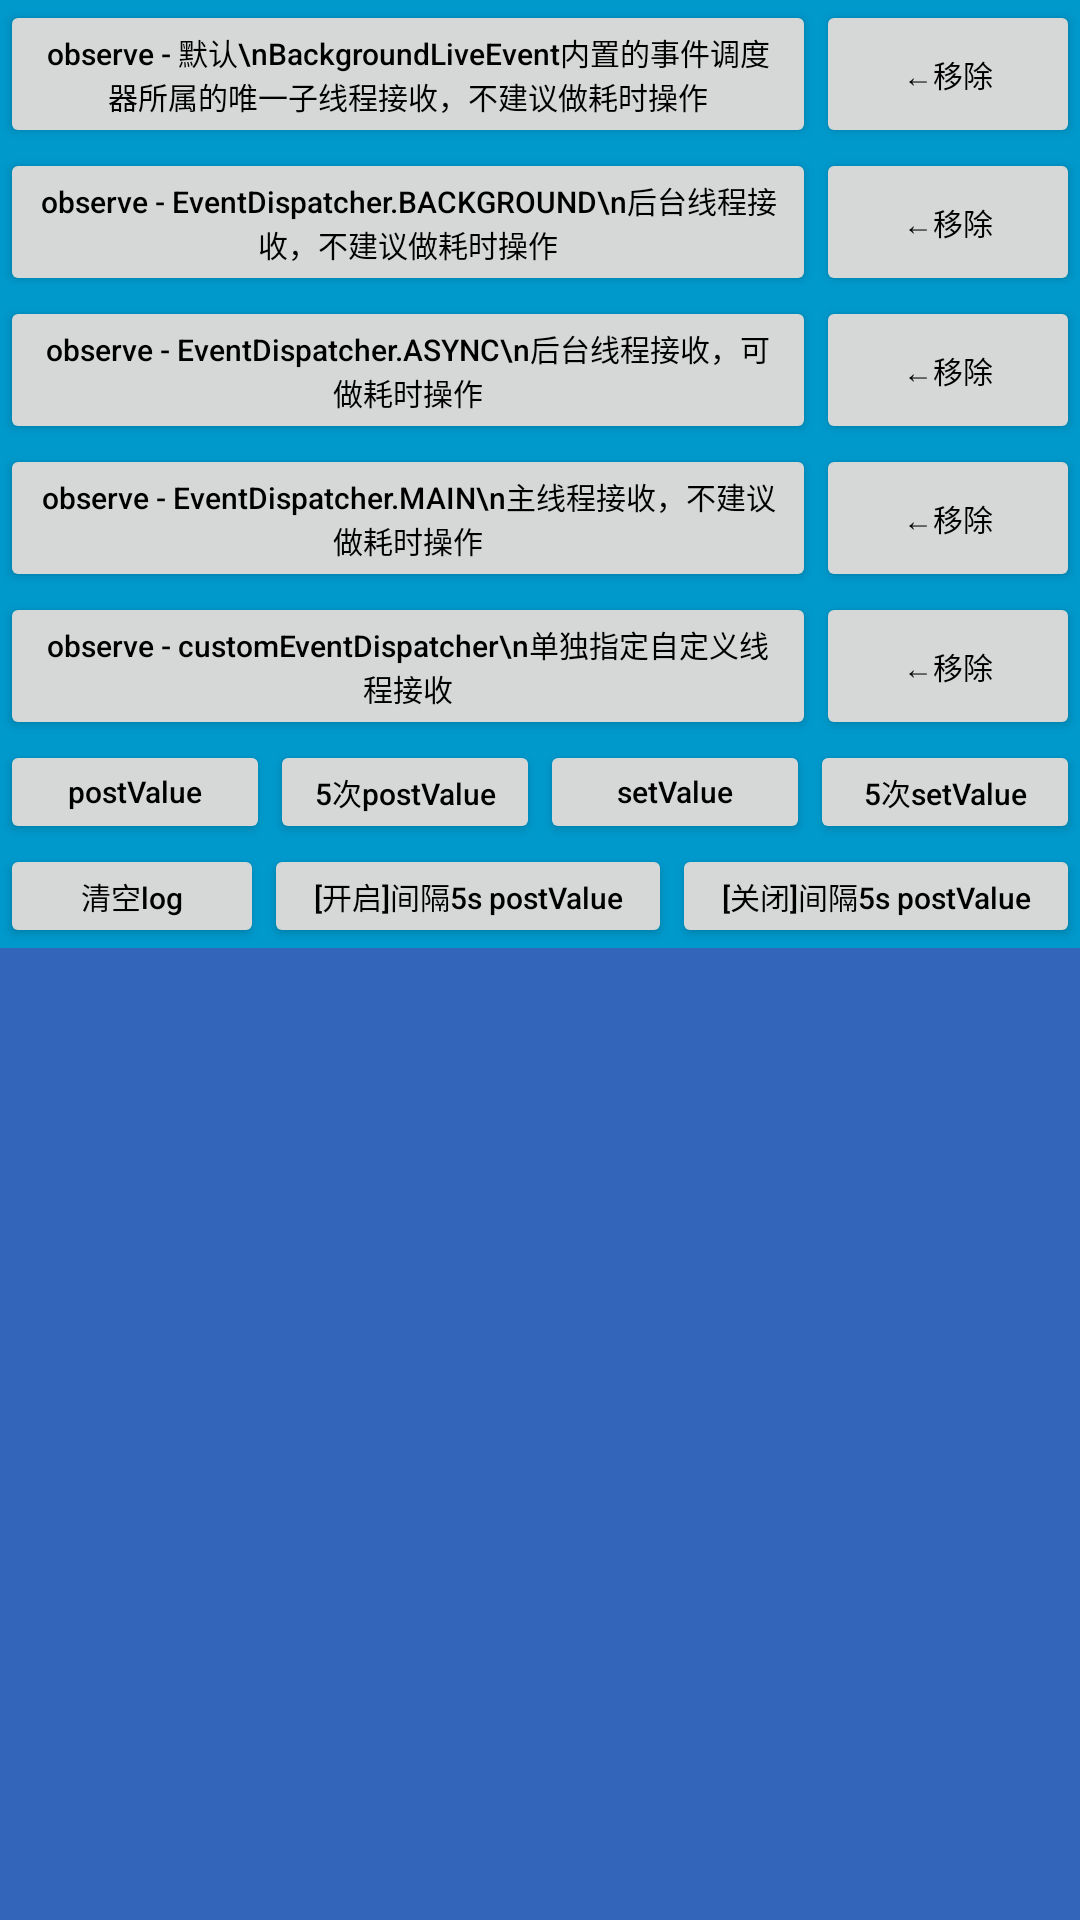

Reconstruct the res/layout file that produces this screen, plus the resources it refers to.
<!-- AndroidManifest.xml: application theme AppTheme -->
<!-- res/layout/activity_specified_thread_observe_event.xml -->
<?xml version="1.0" encoding="utf-8"?>
<LinearLayout xmlns:android="http://schemas.android.com/apk/res/android"
    xmlns:tools="http://schemas.android.com/tools"
    android:layout_width="match_parent"
    android:layout_height="match_parent"
    android:background="#0099cc"
    android:orientation="vertical">

    <LinearLayout
        android:layout_width="match_parent"
        android:layout_height="wrap_content"
        android:orientation="vertical">

        <LinearLayout
            android:layout_width="match_parent"
            android:layout_height="wrap_content"
            tools:ignore="UselessParent">

            <Button
                android:id="@+id/observe"
                android:layout_width="0dp"
                android:layout_height="match_parent"


                android:layout_weight="2"
                android:gravity="center"
                android:minHeight="15dp"

                android:text="observe - 默认\nBackgroundLiveEvent内置的事件调度器所属的唯一子线程接收，不建议做耗时操作"
                android:textColor="@android:color/black"
                android:textSize="10sp" />

            <Button
                android:id="@+id/observe1"
                android:layout_width="wrap_content"
                android:layout_height="match_parent"



                android:gravity="center"
                android:minHeight="15dp"

                android:text="←移除"
                android:textColor="@android:color/black"
                android:textSize="10sp" />
        </LinearLayout>

        <LinearLayout
            android:layout_width="match_parent"
            android:layout_height="wrap_content"
            android:orientation="horizontal"
            tools:ignore="UselessParent">

            <Button
                android:id="@+id/observeb"
                android:layout_width="0dp"
                android:layout_height="match_parent"


                android:layout_weight="2"
                android:gravity="center"
                android:minHeight="15dp"

                android:text="observe - EventDispatcher.BACKGROUND\n后台线程接收，不建议做耗时操作"
                android:textColor="@android:color/black"
                android:textSize="10sp" />

            <Button
                android:id="@+id/observeb1"
                android:layout_width="wrap_content"
                android:layout_height="match_parent"



                android:gravity="center"
                android:minHeight="15dp"

                android:text="←移除"
                android:textColor="@android:color/black"
                android:textSize="10sp" />
        </LinearLayout>

        <LinearLayout
            android:layout_width="match_parent"
            android:layout_height="wrap_content"
            android:orientation="horizontal"
            tools:ignore="UselessParent">

            <Button
                android:id="@+id/observec"
                android:layout_width="0dp"
                android:layout_height="match_parent"


                android:layout_weight="2"
                android:gravity="center"
                android:minHeight="15dp"

                android:text="observe - EventDispatcher.ASYNC\n后台线程接收，可做耗时操作"
                android:textColor="@android:color/black"
                android:textSize="10sp" />

            <Button
                android:id="@+id/observec1"
                android:layout_width="wrap_content"
                android:layout_height="match_parent"



                android:gravity="center"
                android:minHeight="15dp"

                android:text="←移除"
                android:textColor="@android:color/black"
                android:textSize="10sp" />
        </LinearLayout>

        <LinearLayout
            android:layout_width="match_parent"
            android:layout_height="wrap_content"
            android:orientation="horizontal"
            tools:ignore="UselessParent">

            <Button
                android:id="@+id/observea"
                android:layout_width="0dp"
                android:layout_height="match_parent"


                android:layout_weight="2"
                android:gravity="center"
                android:minHeight="15dp"

                android:text="observe - EventDispatcher.MAIN\n主线程接收，不建议做耗时操作"
                android:textColor="@android:color/black"
                android:textSize="10sp" />

            <Button
                android:id="@+id/observea1"
                android:layout_width="wrap_content"
                android:layout_height="match_parent"



                android:gravity="center"
                android:minHeight="15dp"

                android:text="←移除"
                android:textColor="@android:color/black"
                android:textSize="10sp" />
        </LinearLayout>

        <LinearLayout
            android:layout_width="match_parent"
            android:layout_height="wrap_content"
            android:layout_gravity="bottom|center_horizontal"
            android:orientation="horizontal"
            tools:ignore="UselessParent">

            <Button
                android:id="@+id/observed"
                android:layout_width="0dp"
                android:layout_height="wrap_content"


                android:layout_weight="2"
                android:gravity="center"
                android:minHeight="15dp"

                android:text="observe - customEventDispatcher\n单独指定自定义线程接收"
                android:textColor="@android:color/black"
                android:textSize="10sp" />


            <Button
                android:id="@+id/observed1"
                android:layout_width="wrap_content"
                android:layout_height="match_parent"



                android:gravity="center"
                android:minHeight="15dp"

                android:text="←移除"
                android:textColor="@android:color/black"
                android:textSize="10sp" />

        </LinearLayout>

    </LinearLayout>
    <LinearLayout
        android:layout_width="match_parent"
        android:layout_height="wrap_content"
        android:layout_gravity="bottom|center_horizontal"
        android:orientation="horizontal"
        tools:ignore="UselessParent">

        <Button
            android:id="@+id/post1"
            android:layout_width="0dp"
            android:layout_height="match_parent"


            android:layout_weight="1"
            android:gravity="center"
            android:minHeight="15dp"

            android:text="postValue"
            android:textColor="@android:color/black"
            android:textSize="10sp" />

        <Button
            android:id="@+id/postM"
            android:layout_width="0dp"
            android:layout_height="match_parent"


            android:layout_weight="1"
            android:gravity="center"
            android:minHeight="15dp"

            android:text="5次postValue"
            android:textColor="@android:color/black"
            android:textSize="10sp" />

        <Button
            android:id="@+id/set1"
            android:layout_width="0dp"
            android:layout_height="match_parent"


            android:layout_weight="1"
            android:gravity="center"
            android:minHeight="15dp"

            android:text="setValue"
            android:textColor="@android:color/black"
            android:textSize="10sp" />

        <Button
            android:id="@+id/setM"
            android:layout_width="0dp"
            android:layout_height="match_parent"


            android:layout_weight="1"
            android:gravity="center"
            android:minHeight="15dp"

            android:text="5次setValue"
            android:textColor="@android:color/black"
            android:textSize="10sp" />
    </LinearLayout>

    <LinearLayout
        android:layout_width="match_parent"
        android:layout_height="wrap_content"
        android:orientation="horizontal"
        tools:ignore="UselessParent">

        <Button
            android:id="@+id/buttonClean"
            android:layout_width="wrap_content"
            android:layout_height="wrap_content"


            android:gravity="center"
            android:minHeight="15dp"

            android:text="清空log"
            android:textColor="@android:color/black"
            android:textSize="10sp" />


        <Button
            android:id="@+id/backgOpen"
            android:layout_width="wrap_content"
            android:layout_height="wrap_content"


            android:layout_weight="1"
            android:gravity="center"
            android:minHeight="15dp"

            android:text="[开启]间隔5s postValue"
            android:textColor="@android:color/black"
            android:textSize="10sp" />

        <Button
            android:id="@+id/backgClose"
            android:layout_width="wrap_content"
            android:layout_height="wrap_content"


            android:layout_weight="1"
            android:gravity="center"
            android:minHeight="15dp"

            android:text="[关闭]间隔5s postValue"
            android:textColor="@android:color/black"
            android:textSize="10sp" />
    </LinearLayout>


    <androidx.core.widget.NestedScrollView
        android:id="@+id/nsv"
        android:layout_width="match_parent"
        android:layout_height="0dp"
        android:layout_weight="1"
        android:background="#36B"
        android:fadeScrollbars="false"
        android:scrollbars="vertical">

        <FrameLayout
            android:layout_width="match_parent"
            android:layout_height="match_parent">

            <TextView
                android:id="@+id/fullscreen_content"
                android:layout_width="match_parent"
                android:layout_height="match_parent"

                android:textColor="@android:color/white"
                android:textSize="10sp"
                android:textStyle="bold"
                tools:text="嘎嘎嘎" />

        </FrameLayout>

    </androidx.core.widget.NestedScrollView>

</LinearLayout>
<!-- resources referenced by this layout -->
<resources>
  <style name="AppTheme" parent="Theme.AppCompat.Light.NoActionBar">
          
          <item name="colorPrimary">@color/colorPrimary</item>
          <item name="colorPrimaryDark">@color/colorPrimaryDark</item>
          <item name="colorAccent">@color/colorAccent</item>
          <item name="android:textAllCaps">false</item>
      </style>
  <!-- not gathered from this repository: default colours our renderer supplied (Android Studio template values) -->
  <color name="colorPrimary">#FF6200EE</color>
  <color name="colorPrimaryDark">#FF3700B3</color>
  <color name="colorAccent">#FF03DAC5</color>
</resources>
